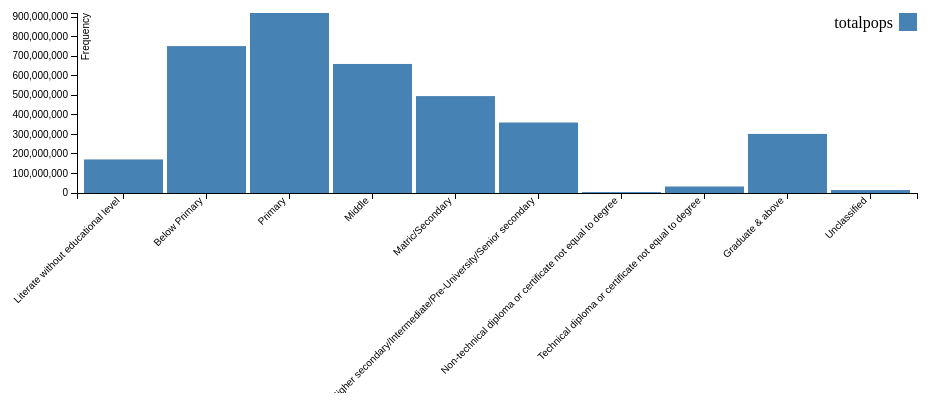
D3 v3 page, settled after 360 driven frames (6 s of simulated time); the page loaded 1 data file(s).


// set the dimensions of the canvas
var margin = {top: 20, right: 20, bottom: 200, left: 140},
    width = 1000 - margin.left - margin.right,
    height = 400 - margin.top - margin.bottom;


// set the ranges
var x = d3.scale.ordinal().rangeRoundBands([0, width], .05);

var y = d3.scale.linear().range([height, 0]);
var color = d3.scale.ordinal()
   .range(["#4682b4 "]);
// define the axis
var xAxis = d3.svg.axis()
    .scale(x)
    .orient("bottom")


var yAxis = d3.svg.axis()
    .scale(y)
    .orient("left")
    .ticks(10);


// add the SVG element
var svg = d3.select("body").append("svg")
    .attr("width", width + margin.left + margin.right)
    .attr("height", height + margin.top + margin.bottom)
  .append("g")
    .attr("transform",
          "translate(" + margin.left + "," + margin.top + ")");


// load the data
d3.json("jsonFile3.json", function(error, data) {
  color.domain(d3.keys(data[0]).filter(function(key) { return key === "totalpops"; }));
   data.forEach(function(d) {
        d.educlevel = d.educlevel;
        d.totalpops = +d.totalpops;
    });
  
  // scale the range of the data
  x.domain(data.map(function(d) { return d.educlevel; }));
  y.domain([0, d3.max(data, function(d) { return d.totalpops; })]);

 // add axis
  svg.append("g")
      .attr("class", "x axis")
      .attr("transform", "translate(0," + height + ")")
      .call(xAxis)
    .selectAll("text")
      .style("text-anchor", "end")
      .attr("dx", "-.8em")
      .attr("dy", "-.55em")
      .attr("transform", "rotate(-45)" );

 svg.append("g")
      .attr("class", "y axis")
      .call(yAxis)
    .append("text")
      .attr("transform", "rotate(-90)")
      .attr("y", 5)
      .attr("dy", ".71em")
      .style("text-anchor", "end")
      .text("Frequency");


 // Add bar chart
  svg.selectAll("bar")
      .data(data)
    .enter().append("rect")
      .attr("class", "bar")
      .attr("x", function(d) { return x(d.educlevel); })
      .attr("width", x.rangeBand())
      .attr("y", function(d) { return y(d.totalpops); })
      .attr("height", function(d) { return height - y(d.totalpops); });

  var legend = svg.selectAll(".legend")
    .data(color.domain().slice().reverse())
    .enter().append("g")
    .attr("class", "legend")
    .attr("transform", function(d, i) { return "translate(0," + i * 20 + ")"; });

    legend.append("rect")
    .attr("x", width - 18)
    .attr("width", 18)
    .attr("height", 18)
    .style("fill", color);

    legend.append("text")
    .attr("x", width - 24)
    .attr("y", 9)
    .attr("dy", ".35em")
    .style("text-anchor", "end")
    .text(function(d) { return d; });

});



### data: jsonFile3.json
[
 {
  "educlevel": "Literate without educational level",
  "totalpops": 171670752
 },
 {
  "educlevel": "Below Primary",
  "totalpops": 751691352
 },
 {
  "educlevel": "Primary",
  "totalpops": 921147160
 },
 {
  "educlevel": "Middle",
  "totalpops": 660343812
 },
 {
  "educlevel": "Matric/Secondary",
  "totalpops": 495879992
 },
 {
  "educlevel": "Higher secondary/Intermediate/Pre-Univer…",
  "totalpops": 360639156
 },
 {
  "educlevel": "Non-technical diploma or certificate not…",
  "totalpops": 4651712
 },
 {
  "educlevel": "Technical diploma or certificate not equ…",
  "totalpops": 33160332
 },
 "... 2 more items"
]